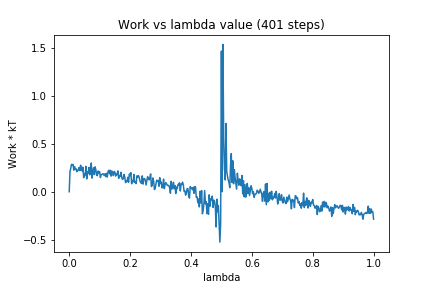

The table this chart was drawn from, first rows:
0, 0.0
1, 0.2111
2, 0.2436
3, 0.2863
4, 0.2794
5, 0.2858
6, 0.2246
7, 0.2621
8, 0.2349
9, 0.2398
10, 0.209
11, 0.2244
12, 0.223
13, 0.2528
14, 0.2195
15, 0.2766
16, 0.2375
17, 0.2171
18, 0.2564
19, 0.1466
20, 0.1869
21, 0.1742
22, 0.2652
23, 0.1338
24, 0.206
25, 0.1903
26, 0.2541
27, 0.1762
28, 0.2269
29, 0.2994
30, 0.1421
31, 0.2091
32, 0.2498
33, 0.1788
34, 0.26
35, 0.2286
36, 0.1744
37, 0.1677
38, 0.2168
39, 0.1961
40, 0.2087
41, 0.1483
42, 0.1769
43, 0.1819
44, 0.1867
45, 0.1856
46, 0.1692
47, 0.1868
48, 0.1577
49, 0.1918
50, 0.1528
51, 0.2108
52, 0.2237
53, 0.1865
54, 0.224
55, 0.1627
56, 0.2172
57, 0.1986
58, 0.1681
59, 0.2116
60, 0.207
... 340 more rows
